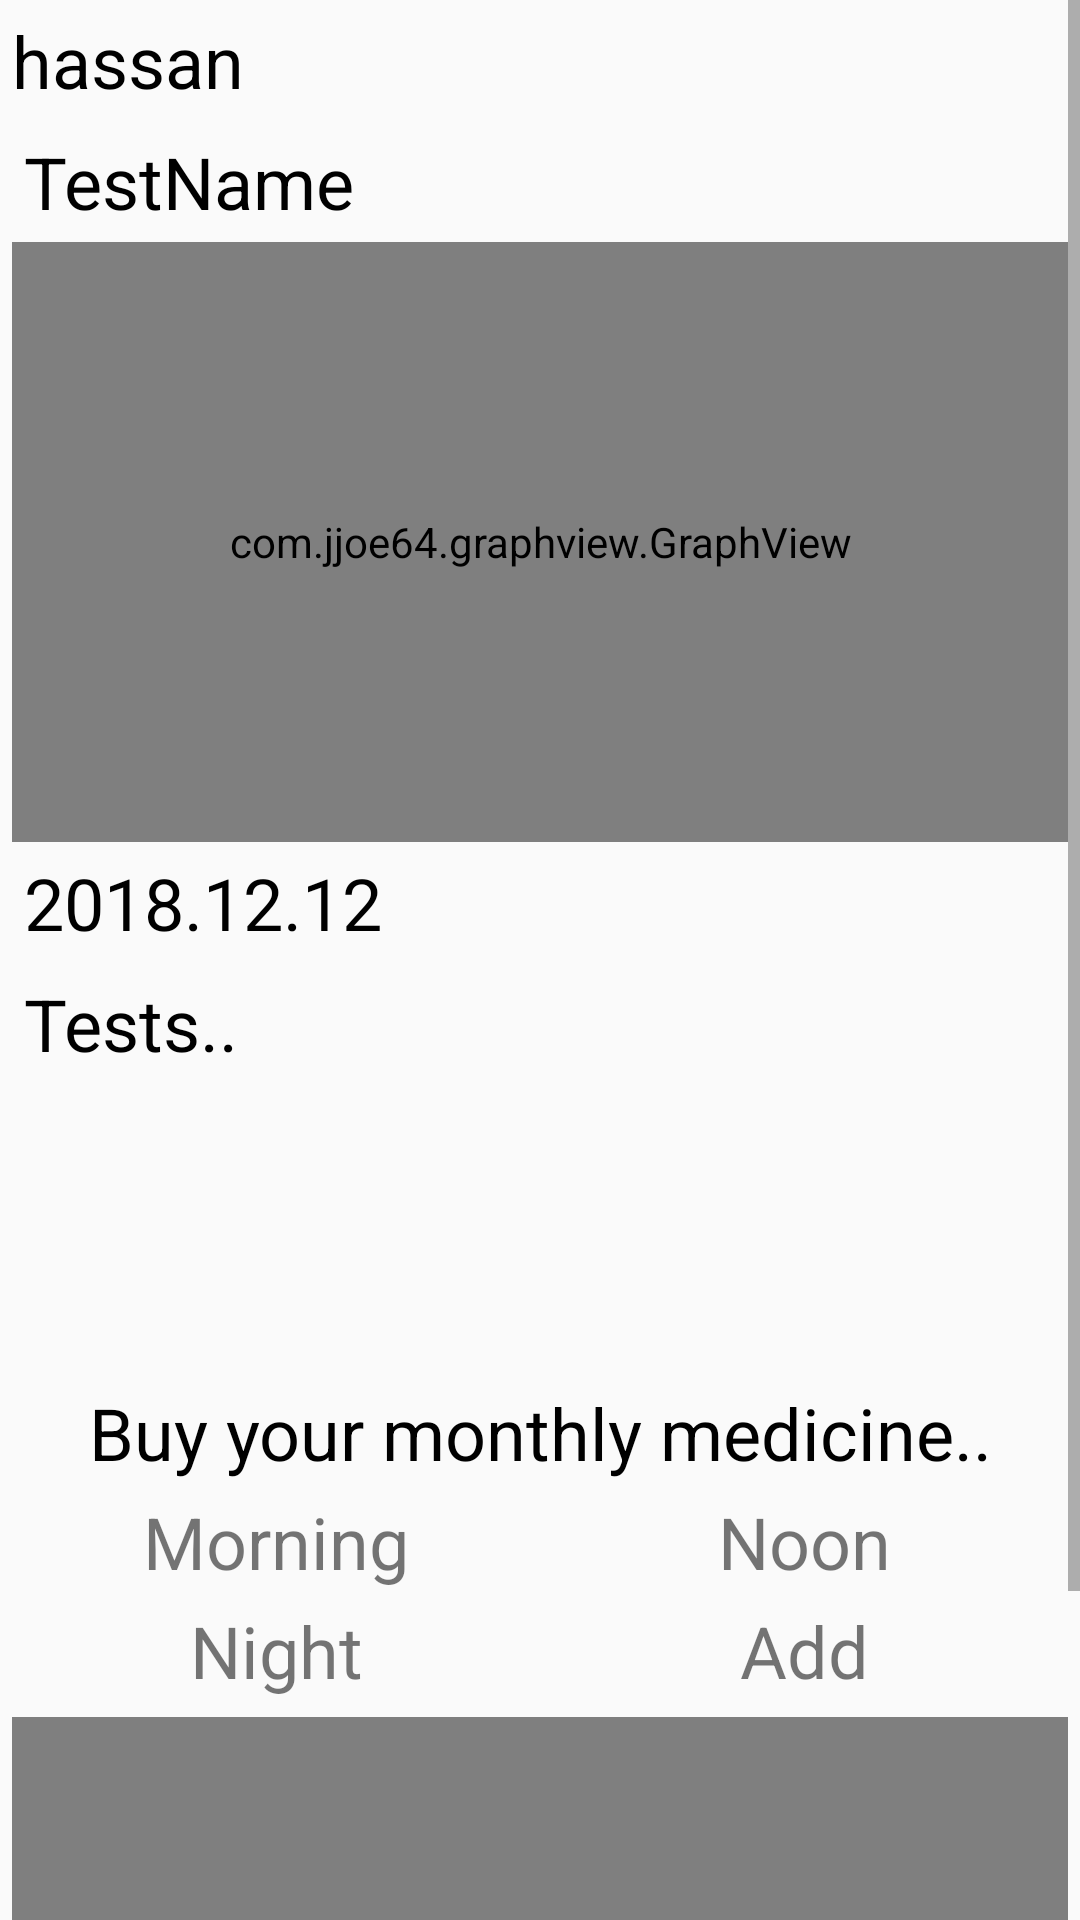

Android layout source for this screen:
<!-- AndroidManifest.xml: application theme AppTheme -->
<!-- res/layout/profile_layout.xml -->
<?xml version="1.0" encoding="utf-8"?>
<ScrollView xmlns:android="http://schemas.android.com/apk/res/android"
    android:layout_width="match_parent"
    android:layout_height="match_parent"
    xmlns:app="http://schemas.android.com/apk/res-auto"
    android:orientation="vertical">


    <RelativeLayout
        android:layout_width="match_parent"
        android:layout_height="wrap_content"
        android:orientation="vertical">
        <LinearLayout
            android:id="@+id/profilePart"
            android:layout_width="match_parent"
            android:layout_height="wrap_content"
            android:orientation="horizontal"
            android:layout_marginLeft="4dp"
            android:layout_marginRight="4dp"
            android:layout_marginTop="4dp"
            android:layout_marginBottom="4dp">

            <TextView
                android:id="@+id/textTV"
                android:layout_width="0dp"
                android:layout_weight="1"
                android:text="hassan"
                android:textSize="24sp"
                android:textColor="#000"
                android:layout_height="wrap_content" />
            <ImageView
                android:layout_width="0dp"
                android:layout_weight="2"
                android:layout_height="wrap_content"/>

        </LinearLayout>
        <LinearLayout
            android:id="@+id/graphPart"
            android:layout_width="match_parent"
            android:layout_height="wrap_content"
            android:orientation="vertical"
            android:layout_below="@id/profilePart"
            android:layout_marginLeft="4dp"
            android:layout_marginRight="4dp">

            <TextView
                android:id="@+id/testTitleTextView"
                android:text="TestName"
                android:textSize="24sp"
                android:layout_width="match_parent"
                android:layout_height="wrap_content"
                android:layout_marginStart="4dp"
                android:layout_marginTop="4dp"
                android:layout_marginBottom="4dp"
                android:textColor="#000"/>

            <com.jjoe64.graphview.GraphView
                android:id="@+id/graph"
                android:layout_width="match_parent"
                android:layout_height="200dp"
                app:seriesColor="#000"
                app:seriesType="line" />

            <TextView
                android:id="@+id/testDateTextView"
                android:text="2018.12.12"
                android:textSize="24sp"
                android:layout_width="match_parent"
                android:layout_height="wrap_content"
                android:layout_marginStart="4dp"
                android:layout_marginTop="4dp"
                android:layout_marginBottom="4dp"
                android:textColor="#000"/>

            <TextView
                android:text="Tests.."
                android:textSize="24sp"
                android:layout_width="match_parent"
                android:layout_height="wrap_content"
                android:layout_marginStart="4dp"
                android:layout_marginTop="4dp"
                android:layout_marginBottom="4dp"
                android:textColor="#000"/>

            <android.support.v7.widget.RecyclerView
                android:id="@+id/testRecyclerview"
                android:layout_width="match_parent"
                android:layout_height="wrap_content"
                android:scrollbars="horizontal"
                android:layout_marginLeft="4dp"
                android:layout_marginRight="4dp">
            </android.support.v7.widget.RecyclerView>

            <RelativeLayout
                android:layout_width="fill_parent"
                android:layout_height="wrap_content" >

                <android.support.v4.view.ViewPager
                    android:id="@+id/tipspager"
                    android:layout_width="fill_parent"
                    android:layout_height="100dp"
                    android:layout_alignParentTop="true" />

            </RelativeLayout>

            <LinearLayout
                android:layout_width="match_parent"
                android:layout_height="wrap_content"
                android:orientation="vertical">
                <TextView
                    android:layout_width="match_parent"
                    android:layout_height="wrap_content"
                    android:text="Buy your monthly medicine.."
                    android:gravity="center_horizontal"
                    android:layout_marginLeft="4dp"
                    android:layout_marginRight="4dp"
                    android:textColor="#000"
                    android:textSize="24sp" />

                <android.support.v7.widget.RecyclerView
                    android:id="@+id/medicineBuyRecyclerview"
                    android:layout_width="match_parent"
                    android:layout_height="wrap_content"
                    android:scrollbars="horizontal"
                    android:layout_marginLeft="4dp"
                    android:layout_marginRight="4dp">
                </android.support.v7.widget.RecyclerView>

            </LinearLayout>

            <LinearLayout
                android:id="@+id/morningPart"
                android:layout_width="match_parent"
                android:layout_height="wrap_content"
                android:orientation="horizontal"
                android:layout_marginTop="4dp"
                >
                <TextView
                    android:layout_width="0dp"
                    android:layout_weight="1"
                    android:layout_height="wrap_content"
                    android:text="Morning"
                    android:gravity="center_horizontal"
                    android:layout_marginLeft="4dp"
                    android:layout_marginRight="4dp"
                    android:textSize="24sp" />
                <TextView
                    android:layout_width="0dp"
                    android:layout_weight="1"
                    android:layout_height="wrap_content"
                    android:text="Noon"
                    android:gravity="center_horizontal"
                    android:layout_marginLeft="4dp"
                    android:layout_marginRight="4dp"
                    android:textSize="24sp"/>

            </LinearLayout>

            <LinearLayout
                android:layout_width="match_parent"
                android:layout_height="wrap_content"
                android:orientation="horizontal"
                android:layout_marginTop="4dp"
                >
                <TextView
                    android:layout_width="0dp"
                    android:layout_weight="1"
                    android:layout_height="wrap_content"
                    android:text="Night"
                    android:gravity="center_horizontal"
                    android:layout_marginLeft="4dp"
                    android:layout_marginRight="4dp"
                    android:textSize="24sp"/>
                <TextView
                    android:id="@+id/addMedicineButton"
                    android:layout_width="0dp"
                    android:layout_weight="1"
                    android:layout_height="wrap_content"
                    android:text="Add"
                    android:gravity="center_horizontal"
                    android:layout_marginLeft="4dp"
                    android:layout_marginRight="4dp"
                    android:textSize="24sp" />

            </LinearLayout>

            <ss.com.bannerslider.views.BannerSlider
                android:id="@+id/banner_slider1"
                android:layout_width="match_parent"
                android:layout_height="200dp"
                app:interval="5000"
                app:loopSlides="true"
                android:layout_marginTop="6dp"
                >
            </ss.com.bannerslider.views.BannerSlider>




        </LinearLayout>

    </RelativeLayout>


</ScrollView>
<!-- resources referenced by this layout -->
<resources>
  <style name="AppTheme" parent="Theme.AppCompat.Light.DarkActionBar">
          
          <item name="colorPrimary">@color/colorPrimary</item>
          <item name="colorPrimaryDark">@color/colorPrimaryDark</item>
          <item name="colorAccent">@color/colorAccent</item>
      </style>
  <color name="colorPrimary">#9CCC65</color>
  <color name="colorPrimaryDark">#8BC34A</color>
  <color name="colorAccent">#C5E1A5</color>
</resources>
